Dataset: dataset_v3 (GitHub, yannmeri/PREPARATION_PLAN). Classes: clay, loam, sand.

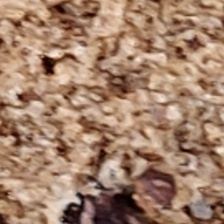
Label: sand

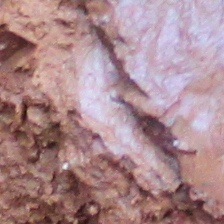
Label: clay

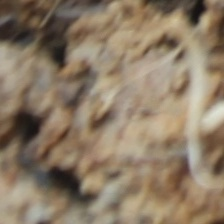
Label: loam

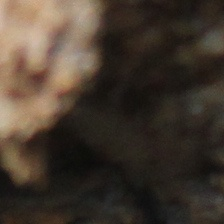
Label: clay

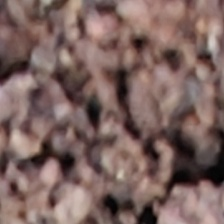
Label: sand

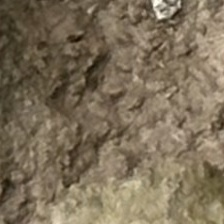
Label: loam
